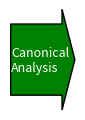

Reproduce this figure in Python.
#!/usr/bin/env python3
# -*- coding: utf-8 -*-
"""
created on Tue June 14 08:41:00 2021

@author: pierrekawak
"""

import matplotlib.pyplot as plt
import sys

fig, ax = plt.subplots(1, figsize=(0.4,0.2))
x = 0.0
y = 0.0
dx = 0.0
dy = -0.5
width = 0.6
head_length = 0.3
head_width = 1.2
ax.arrow(x, y, dx, dy, head_width=head_width, head_length=head_length, width=width, facecolor='g', edgecolor='k')
ax.set_xlim(-head_width/2, head_width/2+dx)
ax.set_ylim(dy-head_length-0.03, 0.0+0.03)
ax.axis('off')
plt.savefig("fig-down_arrow.pdf", transparent=True)

fig, ax = plt.subplots(1, figsize=(0.3,0.3))
x = 0.0
y = 0.0
dx = 0.5
dy = 0.5
width = 0.6
head_length = 0.3
head_width = 1.2
ax.arrow(x, y, dx, dy, head_width=head_width, head_length=head_length, width=width, facecolor='g', edgecolor='k')
ax.set_xlim(-0.3,1.)
ax.set_ylim(-0.3,1.)
ax.axis('off')
plt.savefig("fig-diag_up_right_arrow.pdf", transparent=True)

fig, ax = plt.subplots(1, figsize=(0.3,0.2))
x = 0.0
y = 0.0
dx = 0.5
dy = 0.0
width = 0.6
head_length = 0.3
head_width = 1.2
ax.arrow(x, y, dx, dy, head_width=head_width, head_length=head_length, width=width, facecolor='g', edgecolor='k')
ax.set_ylim(-head_width/1.8, head_width/1.8)
ax.set_xlim(0.0-0.04, dx+head_length+0.04)
ax.axis('off')
plt.savefig("fig-right_arrow.pdf", transparent=True)

cm=1/2.54
fig, ax = plt.subplots(1, figsize=(1.664*cm,2.56*cm))
x = 0.0
y = 0.0
dx = 1.0
dy = 0.0
width = 1.2
head_length = 0.2*dx
head_width = width+0.5
ax.arrow(x, y, dx, dy, head_width=head_width, head_length=head_length, width=width, length_includes_head=True, facecolor='g', edgecolor='k')
ax.text(x+0.008, y-0.19, "Canonical""\n""Analysis", color='w', fontsize=9)
ax.axis('off')
ax.set_ylim(-0.85, 0.85)
ax.set_xlim(-0.01, dx+0.01)
plt.subplots_adjust(left=0.,bottom=0, right=1, top=1)
plt.savefig("fig-right_arrow_text.pdf", transparent=True)
